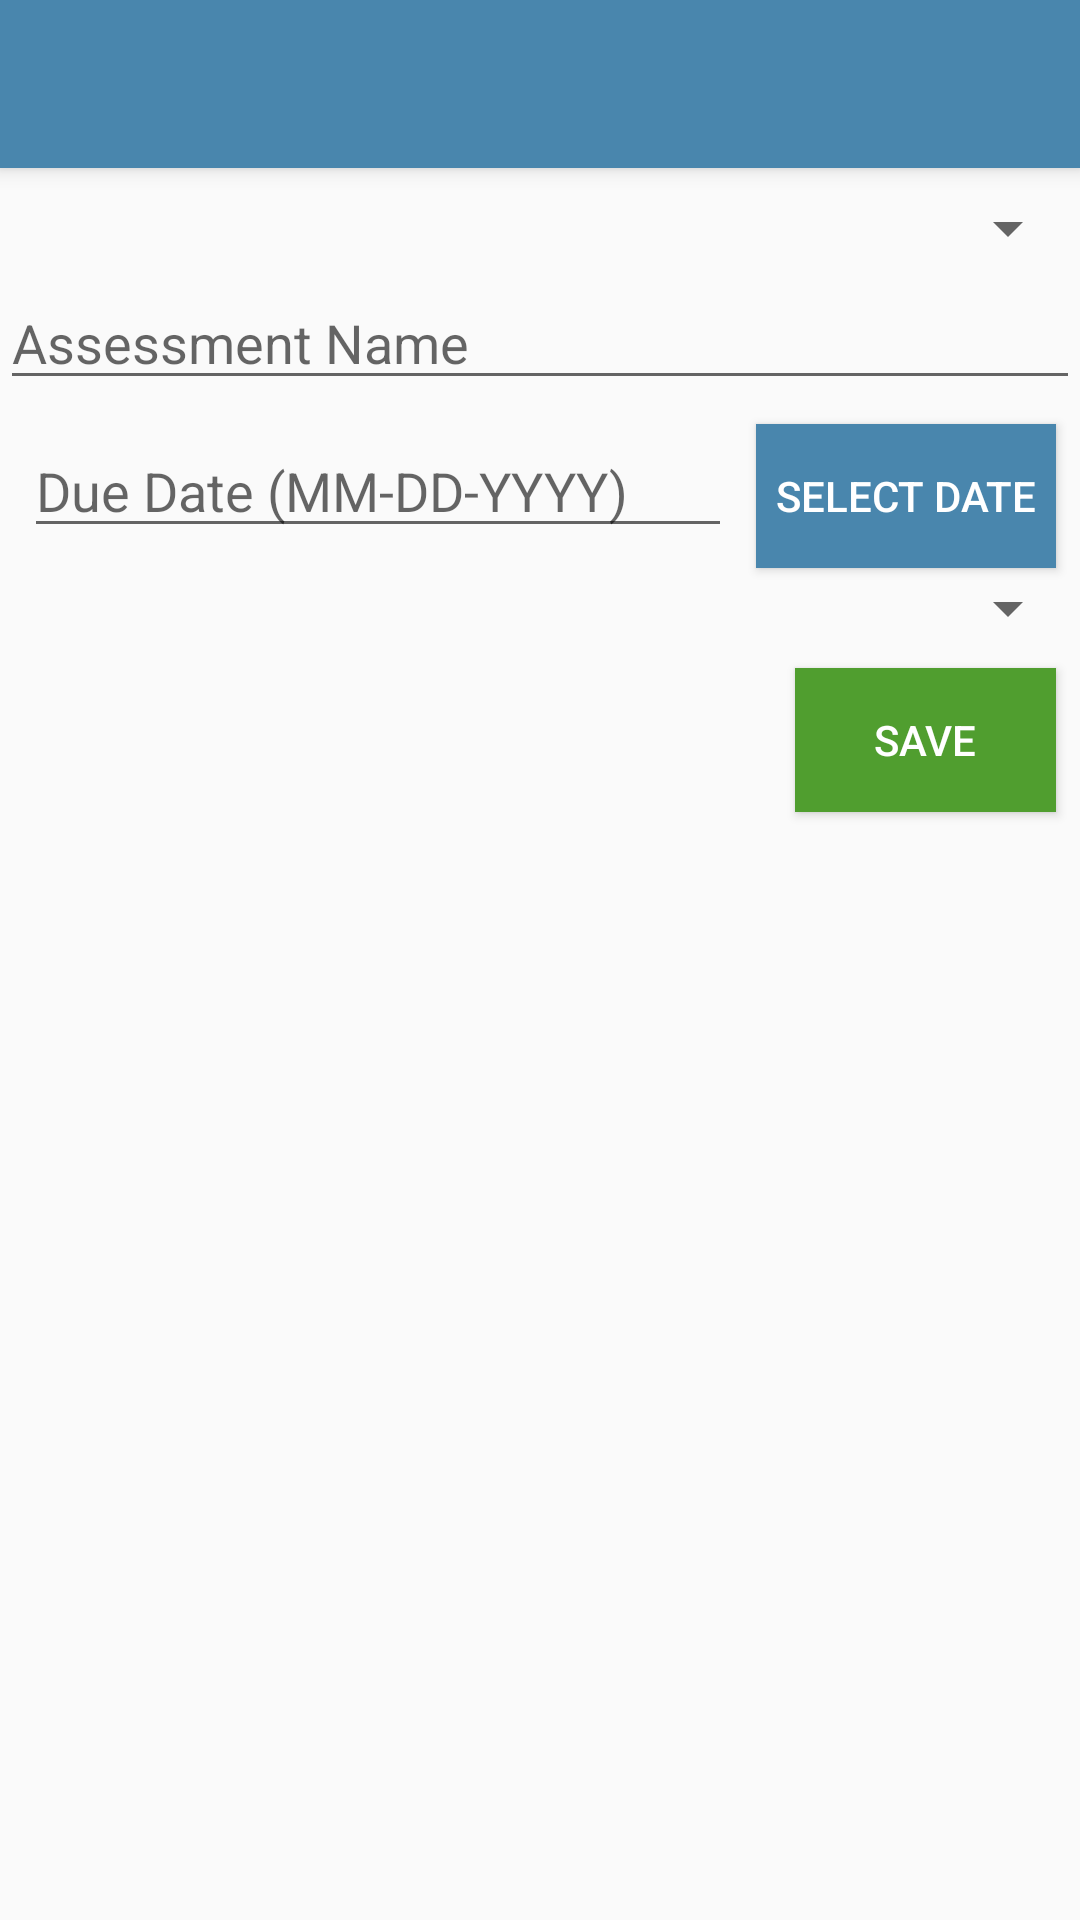

Android layout source for this screen:
<!-- AndroidManifest.xml: activity theme WGU -->
<!-- res/layout/activity_assessment_editor.xml -->
<?xml version="1.0" encoding="utf-8"?>
<android.support.design.widget.CoordinatorLayout xmlns:android="http://schemas.android.com/apk/res/android"
    xmlns:app="http://schemas.android.com/apk/res-auto"
    xmlns:tools="http://schemas.android.com/tools"
    android:layout_width="match_parent"
    android:layout_height="match_parent"
    tools:context="com.example.c195projectv2.UI.Activity.AssessmentEditorActivity">

    <android.support.design.widget.AppBarLayout
        android:layout_width="match_parent"
        android:layout_height="wrap_content"
        android:theme="@style/AppTheme.AppBarOverlay">

        <android.support.v7.widget.Toolbar
            android:id="@+id/toolbar"
            android:layout_width="match_parent"
            android:layout_height="?attr/actionBarSize"
            android:background="?attr/colorPrimary"
            app:popupTheme="@style/AppTheme.PopupOverlay" />

    </android.support.design.widget.AppBarLayout>

    <include layout="@layout/content_assessment_editor" />

</android.support.design.widget.CoordinatorLayout>
<!-- res/layout/content_assessment_editor.xml (included above) -->
<?xml version="1.0" encoding="utf-8"?>
<android.support.constraint.ConstraintLayout xmlns:android="http://schemas.android.com/apk/res/android"
    xmlns:app="http://schemas.android.com/apk/res-auto"
    xmlns:tools="http://schemas.android.com/tools"
    android:layout_width="match_parent"
    android:layout_height="match_parent"
    app:layout_behavior="@string/appbar_scrolling_view_behavior"
    tools:context="com.example.c195projectv2.UI.Activity.AssessmentEditorActivity"
    tools:showIn="@layout/activity_assessment_editor">

    <Spinner
        android:id="@+id/term_spinner"
        android:layout_width="0dp"
        android:layout_height="wrap_content"
        android:layout_marginTop="8dp"
        android:spinnerMode="dialog"
        app:layout_constraintLeft_toLeftOf="parent"
        app:layout_constraintRight_toRightOf="parent"
        app:layout_constraintTop_toTopOf="parent" />

    <EditText
        android:id="@+id/assessment_title"
        android:layout_width="0dp"
        android:layout_height="wrap_content"
        android:layout_marginTop="4dp"
        android:ems="10"
        android:hint="Assessment Name"
        android:inputType="textPersonName"
        app:layout_constraintHorizontal_bias="0.0"
        app:layout_constraintLeft_toLeftOf="parent"
        app:layout_constraintRight_toRightOf="parent"
        app:layout_constraintTop_toBottomOf="@+id/term_spinner" />

    <EditText
        android:id="@+id/assessment_date"
        android:focusable="false"
        android:layout_width="0dp"
        android:layout_height="wrap_content"
        android:layout_marginStart="8dp"
        android:layout_marginTop="8dp"
        android:layout_marginEnd="8dp"
        android:ems="10"
        android:hint="Due Date (MM-DD-YYYY)"
        android:inputType="date"
        app:layout_constraintEnd_toStartOf="@+id/assessment_date_button"
        app:layout_constraintHorizontal_bias="0.502"
        app:layout_constraintLeft_toLeftOf="parent"
        app:layout_constraintRight_toRightOf="parent"
        app:layout_constraintStart_toStartOf="parent"
        app:layout_constraintTop_toBottomOf="@+id/assessment_title" />

    <Button
        android:id="@+id/course_save"
        style="@style/Widget.AppCompat.Button.Colored"
        android:layout_width="87dp"
        android:layout_height="wrap_content"
        android:layout_marginEnd="8dp"
        android:layout_marginTop="8dp"
        android:background="@color/colorAccent"
        android:onClick="onSave"
        android:text="Save"
        app:layout_constraintEnd_toEndOf="parent"
        app:layout_constraintTop_toBottomOf="@+id/type_spinner" />

    <Spinner
        android:id="@+id/type_spinner"
        android:layout_width="0dp"
        android:layout_height="wrap_content"
        android:layout_marginTop="8dp"
        android:spinnerMode="dialog"
        app:layout_constraintLeft_toLeftOf="parent"
        app:layout_constraintRight_toRightOf="parent"
        app:layout_constraintTop_toBottomOf="@+id/assessment_date" />

    <Button
        android:id="@+id/delete_course"
        style="@style/Widget.AppCompat.Button.Colored"
        android:layout_width="wrap_content"
        android:layout_height="wrap_content"
        android:layout_marginTop="8dp"
        android:background="@color/colorAccent5"
        android:onClick="onDelete"
        android:text="Delete"
        android:visibility="gone"
        app:layout_constraintTop_toBottomOf="@+id/type_spinner"
        tools:layout_editor_absoluteX="8dp" />

    <Button
        android:id="@+id/assessment_date_button"
        style="@style/Widget.AppCompat.Button.Colored"
        android:layout_width="100dp"
        android:layout_height="wrap_content"
        android:layout_marginTop="8dp"
        android:layout_marginEnd="8dp"
        android:background="@color/colorPrimary"
        android:text="@string/select_date"
        app:layout_constraintEnd_toEndOf="parent"
        app:layout_constraintTop_toBottomOf="@+id/assessment_title" />

</android.support.constraint.ConstraintLayout>
<!-- resources referenced by this layout -->
<resources>
  <color name="colorAccent">#509E2F</color>
  <color name="colorAccent5">#862633</color>
  <color name="colorPrimary">#4986AD</color>
  <string name="select_date">Select Date</string>
  <style name="AppTheme.AppBarOverlay" parent="ThemeOverlay.AppCompat.Dark.ActionBar" />
  <style name="AppTheme.PopupOverlay" parent="ThemeOverlay.AppCompat.Light" />
  <style name="WGU" parent="Theme.AppCompat.Light.NoActionBar">
          <item name="colorPrimary">@color/colorPrimary</item>
      </style>
</resources>
